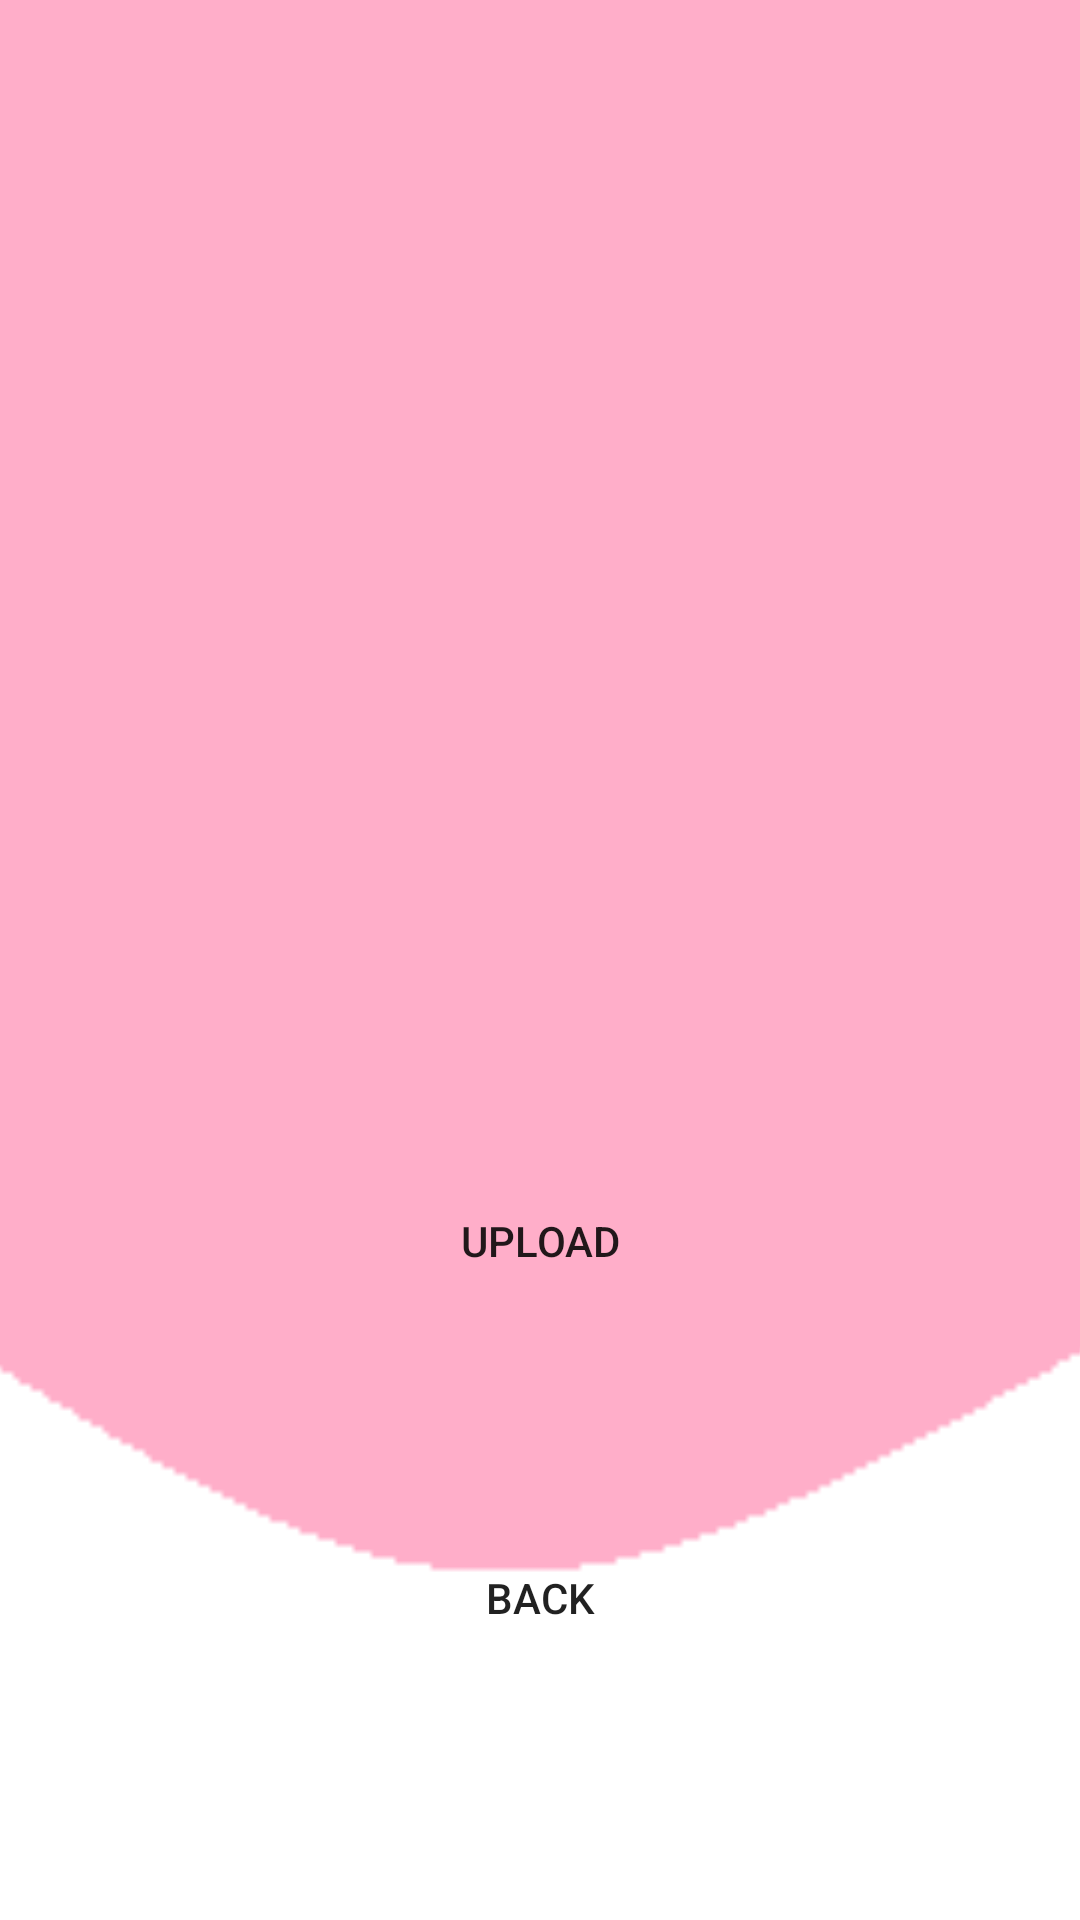

Write the Android layout XML for this screen, with the resource values it uses.
<!-- AndroidManifest.xml: application theme Theme.EhnoApp -->
<!-- res/layout/activity_uploadto_server.xml -->
<?xml version="1.0" encoding="utf-8"?>
<androidx.constraintlayout.widget.ConstraintLayout xmlns:android="http://schemas.android.com/apk/res/android"
    xmlns:app="http://schemas.android.com/apk/res-auto"
    xmlns:tools="http://schemas.android.com/tools"
    android:layout_width="match_parent"
    android:layout_height="match_parent"
    tools:context=".UploadtoServer">
    <ImageView
        android:id="@+id/imageView"
        android:layout_width="509dp"
        android:layout_height="955dp"
        app:layout_constraintBottom_toBottomOf="parent"
        app:layout_constraintEnd_toEndOf="parent"
        app:layout_constraintStart_toStartOf="parent"
        app:layout_constraintTop_toTopOf="parent"
        app:layout_constraintVertical_bias="0.665"
        app:srcCompat="@drawable/screen" />
    <ImageView
        android:id="@+id/Camera_photo"
        android:layout_width="300dp"
        android:layout_height="300dp"
        android:layout_marginBottom="76dp"
        app:layout_constraintBottom_toTopOf="@+id/buttongallery"
        app:layout_constraintEnd_toEndOf="parent"
        app:layout_constraintHorizontal_bias="0.495"
        app:layout_constraintStart_toStartOf="parent"
        app:layout_constraintTop_toTopOf="parent"
        app:layout_constraintVertical_bias="1.0"
        app:srcCompat="@drawable/ic_baseline_add_24" />

    <Button
        android:id="@+id/buttongallery"
        android:layout_width="281dp"
        android:layout_height="55dp"
        android:layout_marginBottom="64dp"
        android:background="@drawable/button_bg"
        android:text="Upload"
        app:layout_constraintBottom_toTopOf="@+id/buttoncameraback"
        app:layout_constraintEnd_toEndOf="parent"
        app:layout_constraintStart_toStartOf="parent" />

    <Button
        android:id="@+id/buttoncameraback"
        android:layout_width="281dp"
        android:layout_height="55dp"
        android:layout_marginBottom="80dp"
        android:text="Back"
        android:background="@drawable/button_bg"
        app:layout_constraintBottom_toBottomOf="parent"
        app:layout_constraintEnd_toEndOf="parent"
        app:layout_constraintStart_toStartOf="parent" />
</androidx.constraintlayout.widget.ConstraintLayout>
<!-- resources referenced by this layout -->
<resources>
  <!-- drawable screen: png bitmap (drawable, 1838 bytes) -->
  <style name="Theme.EhnoApp" parent="Theme.MaterialComponents.DayNight.NoActionBar">
          
          <item name="colorPrimary">@color/pink</item>
          <item name="colorPrimaryVariant">@color/pink</item>
          <item name="colorOnPrimary">@color/white</item>
          
          <item name="colorSecondary">@color/teal_200</item>
          <item name="colorSecondaryVariant">@color/teal_700</item>
          <item name="colorOnSecondary">@color/black</item>
          
          <item name="android:statusBarColor" tools:targetApi="l">?attr/colorPrimaryVariant</item>
          
      </style>
  <color name="pink">#ffc0cb</color>
  <color name="white">#FFFFFFFF</color>
  <color name="teal_200">#FF03DAC5</color>
  <color name="teal_700">#FF018786</color>
  <color name="black">#FF000000</color>
</resources>
